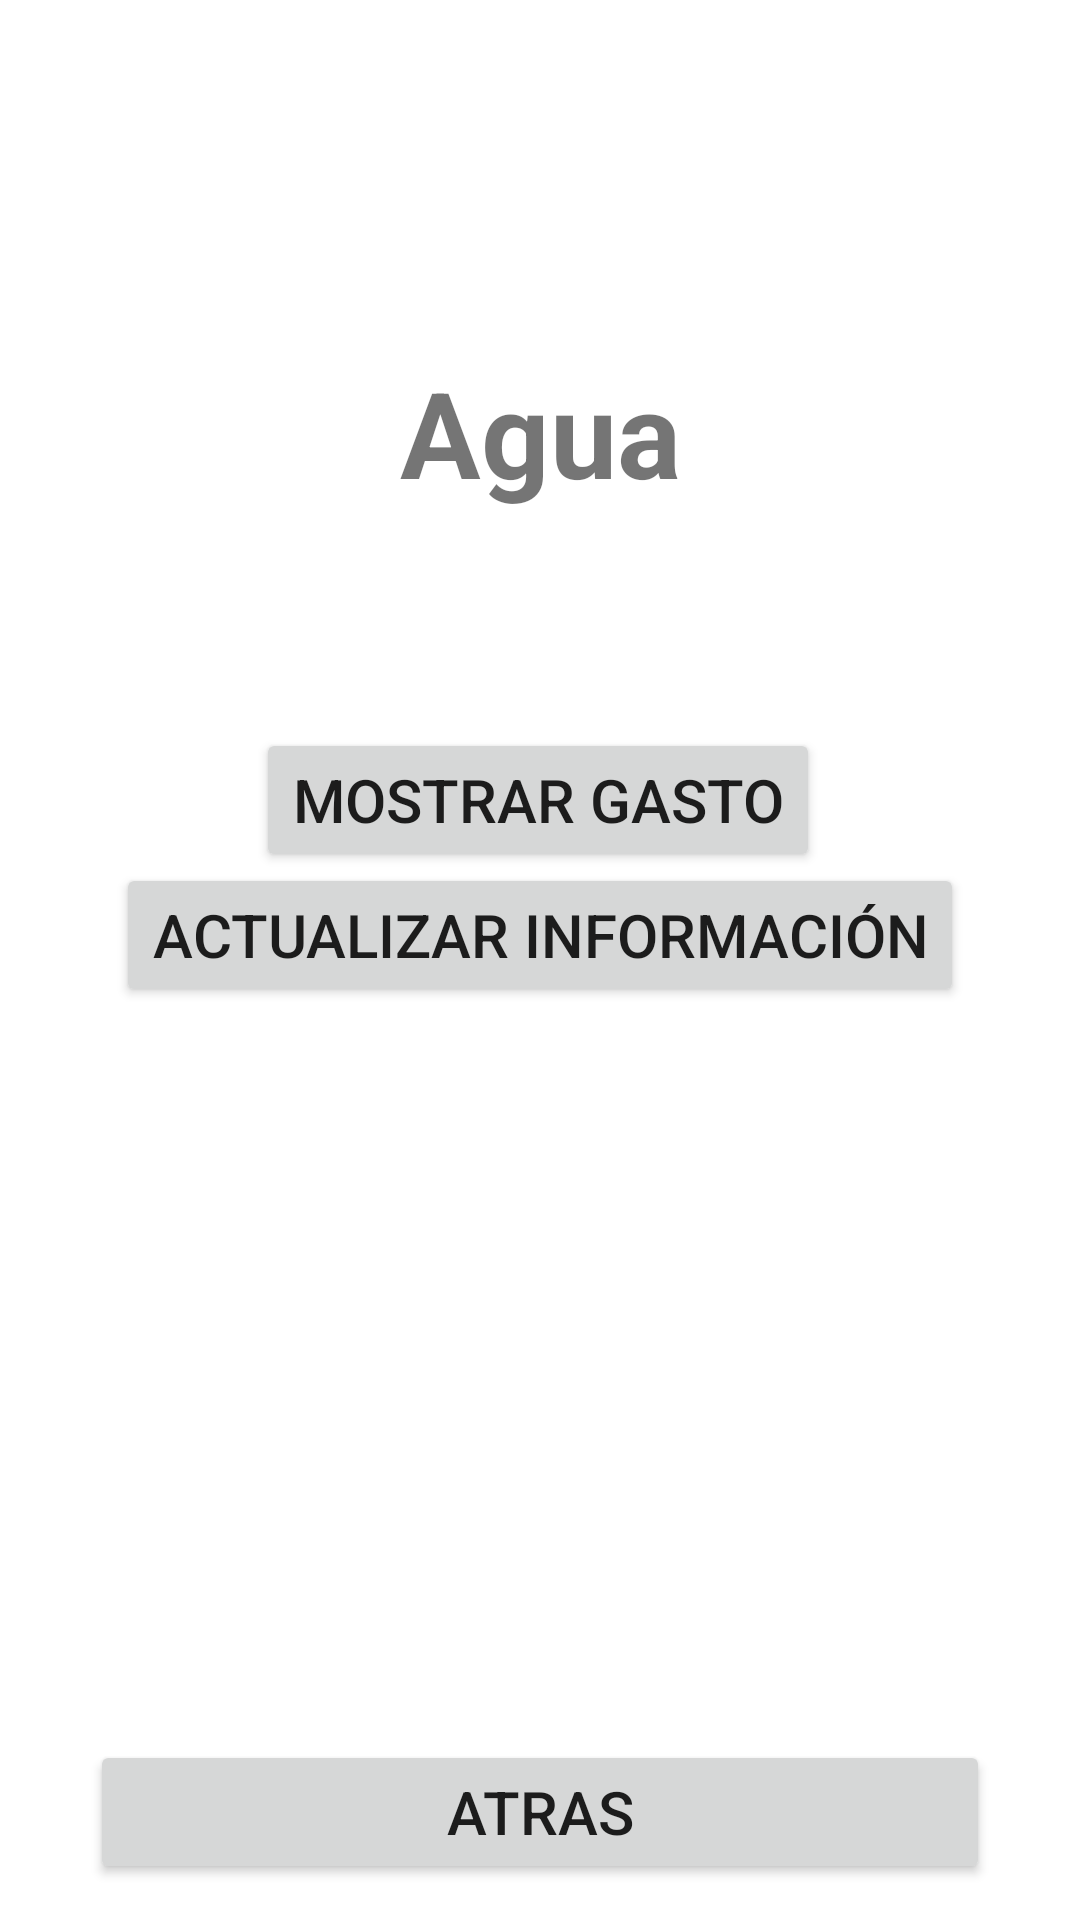

The Android layout XML behind this screen, and the referenced resources:
<!-- AndroidManifest.xml: application theme Theme.MiGasto -->
<!-- res/layout/activity_menu_water.xml -->
<?xml version="1.0" encoding="utf-8"?>
<androidx.constraintlayout.widget.ConstraintLayout xmlns:android="http://schemas.android.com/apk/res/android"
    xmlns:app="http://schemas.android.com/apk/res-auto"
    xmlns:tools="http://schemas.android.com/tools"
    android:layout_width="match_parent"
    android:layout_height="match_parent"
    tools:context=".Water">

    <TextView
        android:id="@+id/showMessage"
        android:layout_width="wrap_content"
        android:layout_height="wrap_content"
        android:text="@string/agua"
        android:textSize="40sp"
        android:textStyle="bold"
        app:layout_constraintBottom_toBottomOf="parent"
        app:layout_constraintEnd_toEndOf="parent"
        app:layout_constraintHorizontal_bias="0.5"
        app:layout_constraintStart_toStartOf="parent"
        app:layout_constraintTop_toTopOf="parent"
        app:layout_constraintVertical_bias="0.2" />

    <Button
        android:id="@+id/showFunds"
        android:layout_width="wrap_content"
        android:layout_height="wrap_content"
        android:text="@string/mostrar_gasto"
        android:textSize="20sp"
        app:layout_constraintBottom_toBottomOf="parent"
        app:layout_constraintEnd_toEndOf="parent"
        app:layout_constraintHorizontal_bias="0.497"
        app:layout_constraintStart_toStartOf="parent"
        app:layout_constraintTop_toTopOf="parent"
        app:layout_constraintVertical_bias="0.41" />

    <Button
        android:id="@+id/updateFunds"
        android:layout_width="wrap_content"
        android:layout_height="wrap_content"
        android:text="@string/actualizar_informaci_n"
        android:textSize="20sp"
        app:layout_constraintBottom_toBottomOf="parent"
        app:layout_constraintEnd_toEndOf="parent"
        app:layout_constraintStart_toStartOf="parent"
        app:layout_constraintTop_toTopOf="parent"
        app:layout_constraintVertical_bias="0.486" />

    <Button
        android:id="@+id/goBack"
        android:layout_width="300sp"
        android:layout_height="wrap_content"
        android:onClick="returnMainMenu"
        android:text="@string/atras"
        android:textSize="20sp"
        app:layout_constraintBottom_toBottomOf="parent"
        app:layout_constraintEnd_toEndOf="parent"
        app:layout_constraintStart_toStartOf="parent"
        app:layout_constraintTop_toTopOf="parent"
        app:layout_constraintHorizontal_bias="0.5"
        app:layout_constraintVertical_bias="0.98" />


</androidx.constraintlayout.widget.ConstraintLayout>
<!-- resources referenced by this layout -->
<resources>
  <string name="actualizar_informaci_n">Actualizar información</string>
  <string name="agua">Agua</string>
  <string name="atras">Atras</string>
  <string name="mostrar_gasto">Mostrar Gasto</string>
  <style name="Theme.MiGasto" parent="Theme.MaterialComponents.DayNight.NoActionBar">
          
          <item name="colorPrimary">@color/purple_500</item>
          <item name="colorPrimaryVariant">@color/purple_700</item>
          <item name="colorOnPrimary">@color/white</item>
          
          <item name="colorSecondary">@color/teal_200</item>
          <item name="colorSecondaryVariant">@color/teal_700</item>
          <item name="colorOnSecondary">@color/black</item>
          
          <item name="android:statusBarColor" tools:targetApi="l">?attr/colorPrimaryVariant</item>
          
      </style>
  <!-- not gathered from this repository: default colours our renderer supplied (Android Studio template values) -->
  <color name="purple_500">#FF6200EE</color>
  <color name="purple_700">#FF3700B3</color>
  <color name="teal_200">#FF03DAC5</color>
  <color name="teal_700">#FF018786</color>
  <color name="black">#FF000000</color>
  <color name="white">#FFFFFFFF</color>
</resources>
